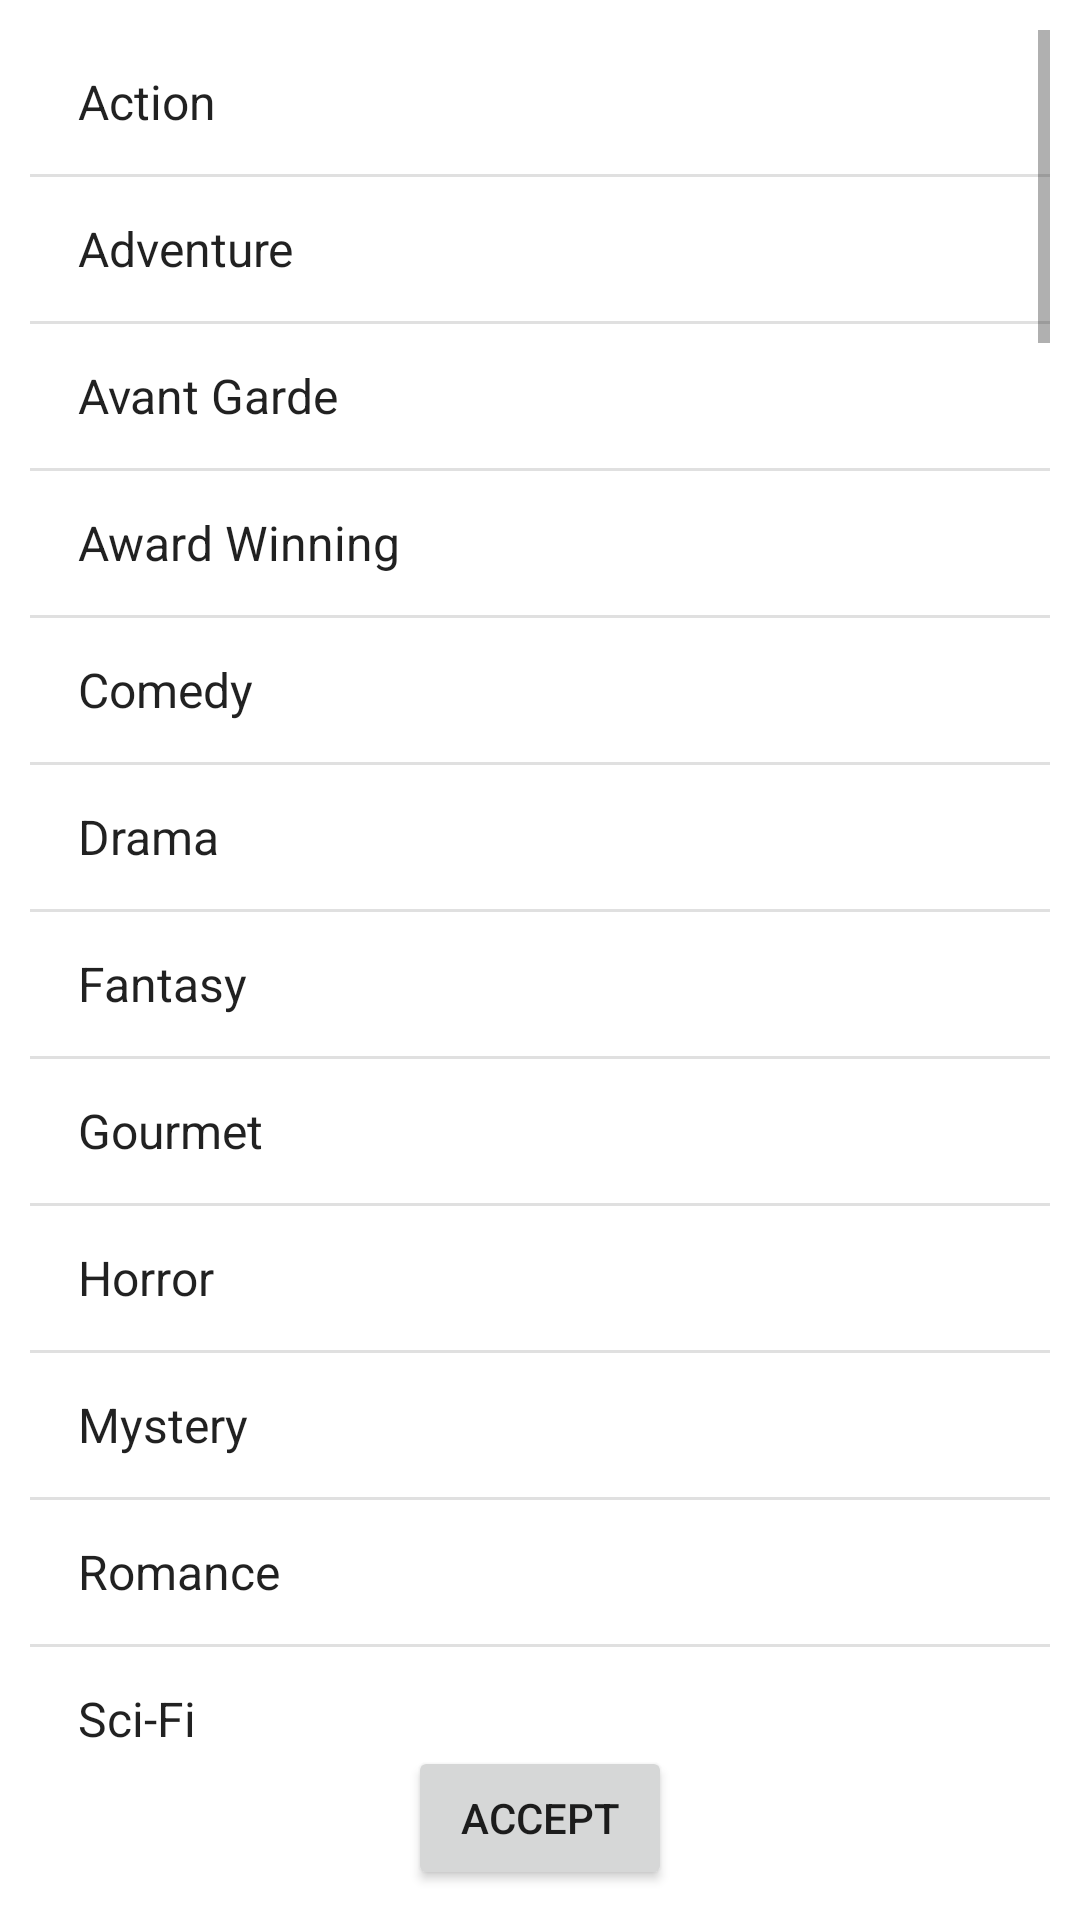

Reconstruct the res/layout file that produces this screen, plus the resources it refers to.
<!-- AndroidManifest.xml: application theme Theme.AnimeXApp -->
<!-- res/layout/dialog_genre_filter.xml -->
<?xml version="1.0" encoding="utf-8"?>
<LinearLayout
    xmlns:android="http://schemas.android.com/apk/res/android"
    xmlns:app="http://schemas.android.com/apk/res-auto"
    android:layout_width="300dp"
    android:layout_height="500dp"
    android:orientation="vertical">

    <LinearLayout
        android:layout_width="match_parent"
        android:layout_height="wrap_content"
        android:paddingHorizontal="10dp"
        android:paddingVertical="10dp"
        android:layout_gravity="center"
        android:orientation="vertical">

        <ListView
            android:id="@+id/listViewFilterGenre"
            android:layout_width="match_parent"
            android:layout_height="0dp"
            android:layout_weight="1"
            android:entries="@array/genres"/>

        <Button
            android:id="@+id/buttonFilterGenreAccept"
            android:layout_width="wrap_content"
            android:layout_height="wrap_content"
            android:layout_weight="0"
            android:text="Accept"
            android:layout_gravity="center"/>

    </LinearLayout>
</LinearLayout>
<!-- resources referenced by this layout -->
<resources>
  <string-array name="genres">
          <item>Action</item>
          <item>Adventure</item>
          <item>Avant Garde</item>
          <item>Award Winning</item>
          <item>Comedy</item>
          <item>Drama</item>
          <item>Fantasy</item>
          <item>Gourmet</item>
          <item>Horror</item>
          <item>Mystery</item>
          <item>Romance</item>
          <item>Sci-Fi</item>
          <item>Slice of Life</item>
          <item>Sports</item>
          <item>Supernatural</item>
          <item>Suspense</item>
          <item>Childcare</item>
          <item>Combat Sports</item>
          <item>Delinquents</item>
          <item>Detective</item>
          <item>Educational</item>
          <item>Gag Humor</item>
          <item>Gore</item>
          <item>High Stakes Game</item>
          <item>Historical</item>
          <item>Idols (Female)</item>
          <item>Idols (Male)</item>
          <item>Isekai</item>
          <item>Iyashikei</item>
          <item>Love Polygon</item>
          <item>Mahou Shoujo</item>
          <item>Martial Arts</item>
          <item>Mecha</item>
          <item>Medical</item>
          <item>Military</item>
          <item>Music</item>
          <item>Mythology</item>
          <item>Organized Crime</item>
          <item>Otaku Culture</item>
          <item>Parody</item>
          <item>Performing Arts</item>
          <item>Pets</item>
          <item>Psychological</item>
          <item>Racing</item>
          <item>Reincarnation</item>
          <item>Romantic Subtext</item>
          <item>Samurai</item>
          <item>School</item>
          <item>Showbiz</item>
          <item>Space</item>
          <item>Strategy Game</item>
          <item>Super Power</item>
          <item>Survival</item>
          <item>Team Sports</item>
          <item>Time Travel</item>
          <item>Vampire</item>
          <item>Video Game</item>
          <item>Visual Arts</item>
          <item>Workplace</item>
          <item>Joesei</item>
          <item>Kids</item>
          <item>Seinen</item>
          <item>Shoujo</item>
          <item>Shounen</item>
      </string-array>
  <style name="Theme.AnimeXApp" parent="Theme.MaterialComponents.Light.NoActionBar">
          
          <item name="colorPrimary">@color/primary</item>
          <item name="colorPrimaryVariant">@color/primary_off</item>
          <item name="colorOnPrimary">@color/white</item>
          
          <item name="colorSecondary">@color/teal_200</item>
          <item name="colorSecondaryVariant">@color/teal_700</item>
          <item name="colorOnSecondary">@color/black</item>
          
          <item name="android:statusBarColor">?attr/colorPrimaryVariant</item>
          
  
      </style>
  <color name="primary">#673AB7</color>
  <color name="primary_off">#673AB7</color>
  <color name="white">#FFFFFFFF</color>
  <color name="teal_200">#FF03DAC5</color>
  <color name="teal_700">#FF018786</color>
  <color name="black">#FF000000</color>
</resources>
